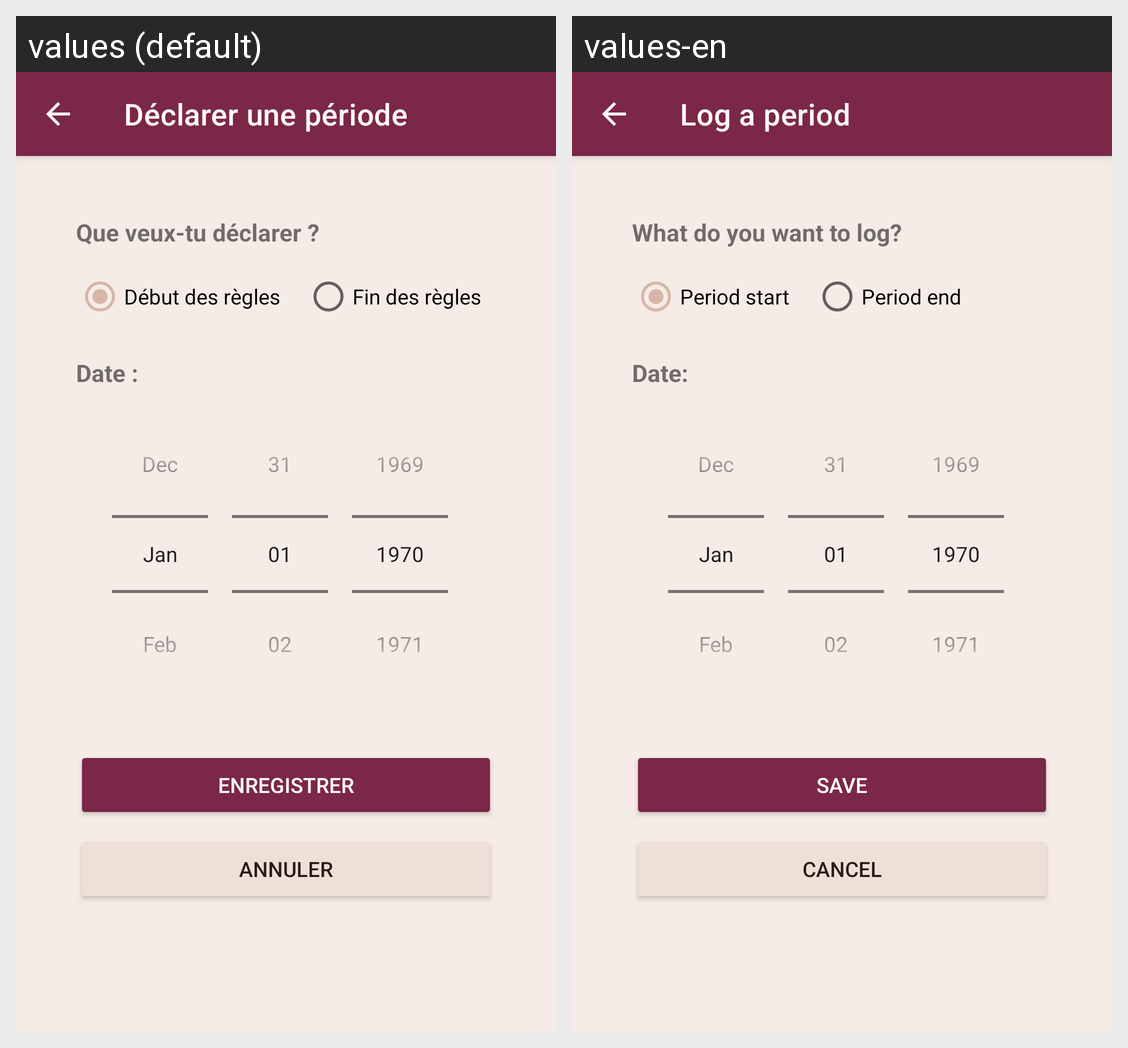

This grid shows one Android layout under two languages. Give, for every string resource on the screen, its name, the default text and each shown locale's text.
Android screen res/layout/activity_edit_period.xml rendered under 2 locales, left to right: values (default), values-en. Device: Nexus 5 (rendered at 1080×1920; each locale shown at half size, 540×960, under a caption strip naming it); theme Theme.FlowBerry.
Strings drawn on this screen, with the default value and each locale's value (text and hints the layout hard-codes, and strings that could not be matched under every locale, appear in the picture but are not listed):

edit_period_title
  values: Déclarer une période
  values-en: Log a period

edit_period_question
  values: Que veux-tu déclarer ?
  values-en: What do you want to log?

edit_period_start
  values: Début des règles
  values-en: Period start

edit_period_end
  values: Fin des règles
  values-en: Period end

edit_period_date_label
  values: Date :
  values-en: Date:

save
  values: Enregistrer
  values-en: Save

cancel
  values: Annuler
  values-en: Cancel
